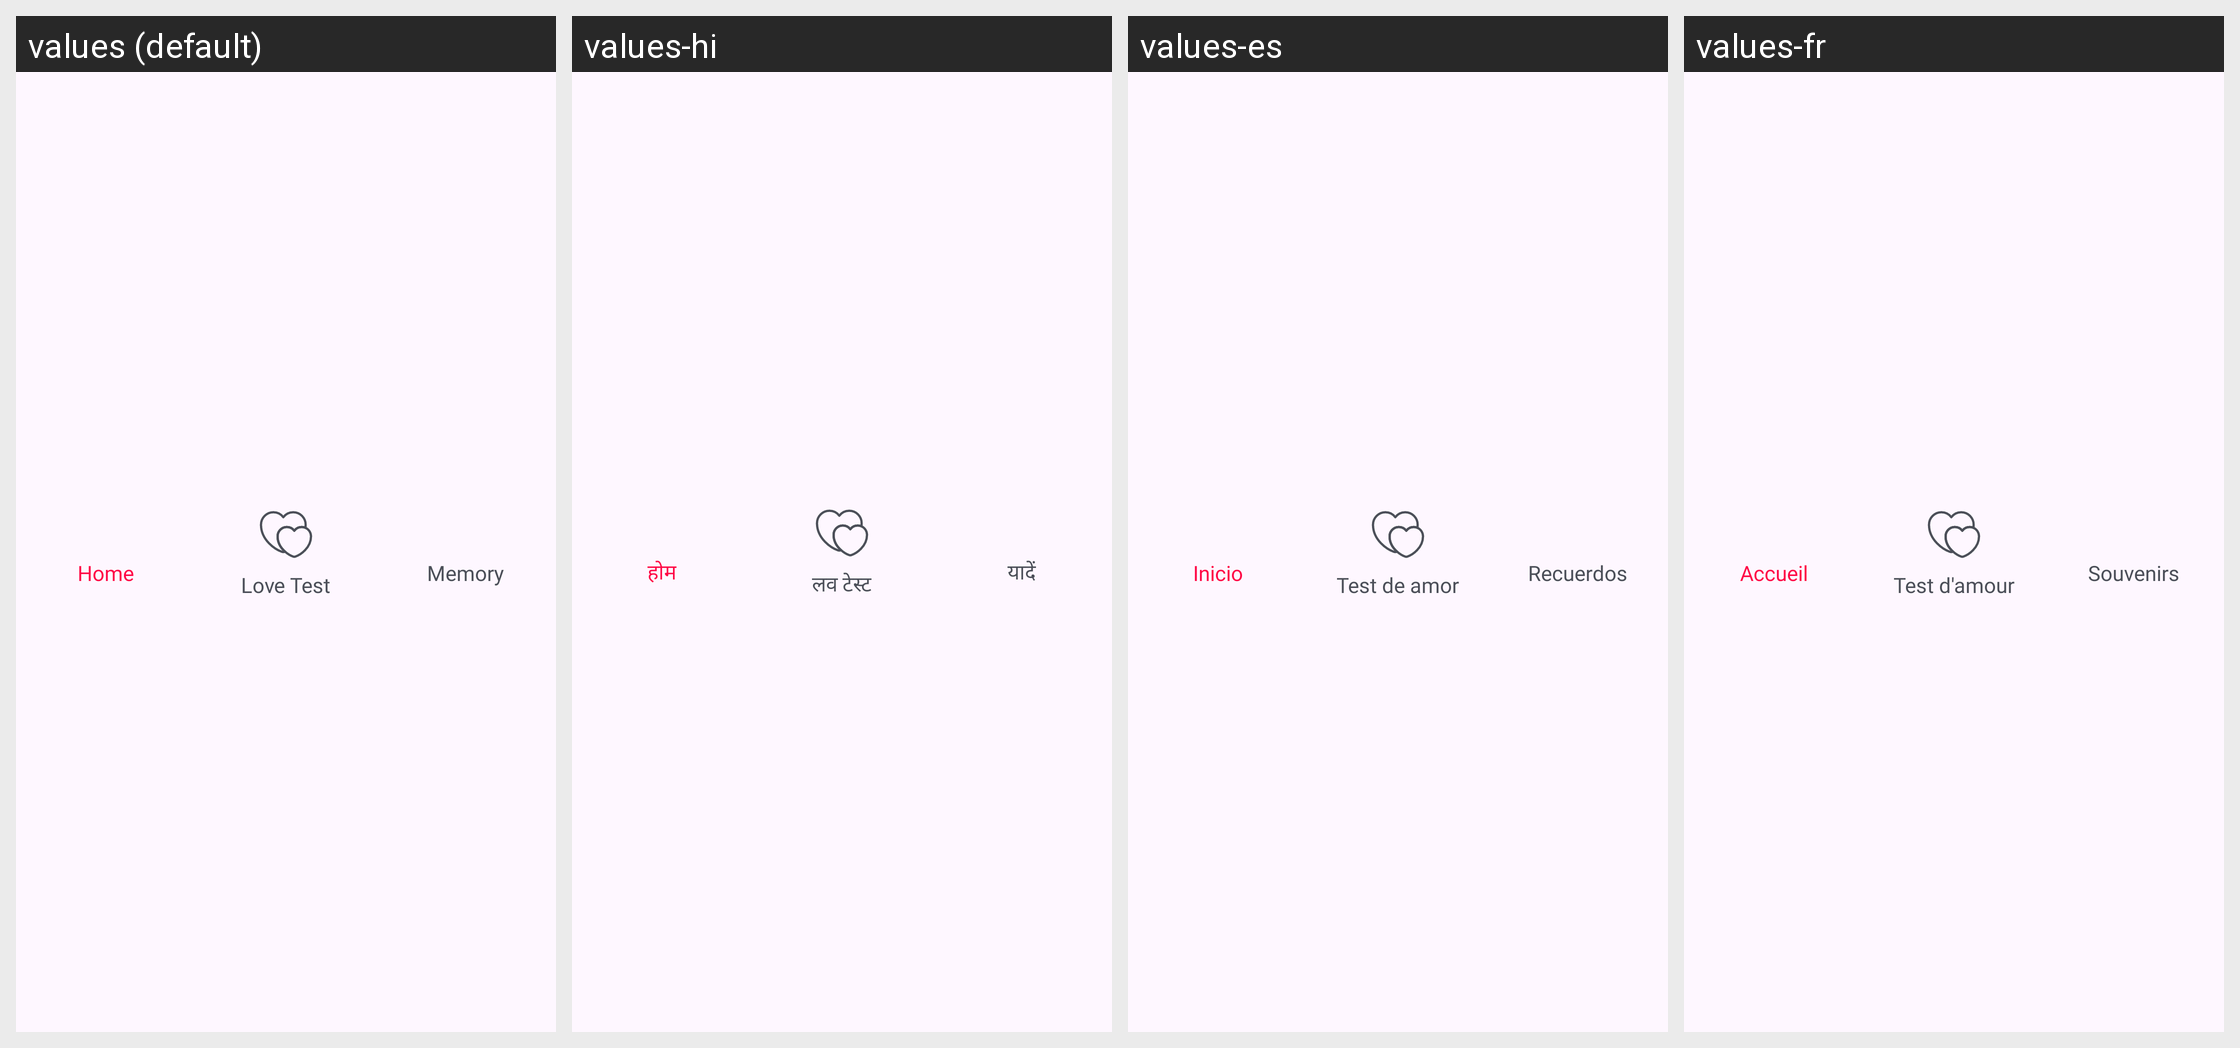

Here is an Android app screen in its default locale and in the app's own translations. Write out the translated-string differences for the strings that appear on this screen.
Android screen res/layout/view_bottom_tabs.xml rendered under 4 locales, left to right: values (default), values-hi, values-es, values-fr. Device: Nexus 5 (rendered at 1080×1920; each locale shown at half size, 540×960, under a caption strip naming it); theme Theme.LoveTester.
Other locales in the repository, not shown: values-de, values-in, values-pt.
Strings drawn on this screen, with the default value and each locale's value (text and hints the layout hard-codes, and strings that could not be matched under every locale, appear in the picture but are not listed):

nav_home
  values: Home
  values-hi: होम
  values-es: Inicio
  values-fr: Accueil

nav_love_test
  values: Love Test
  values-hi: लव टेस्ट
  values-es: Test de amor
  values-fr: Test d'amour

nav_memory
  values: Memory
  values-hi: यादें
  values-es: Recuerdos
  values-fr: Souvenirs
